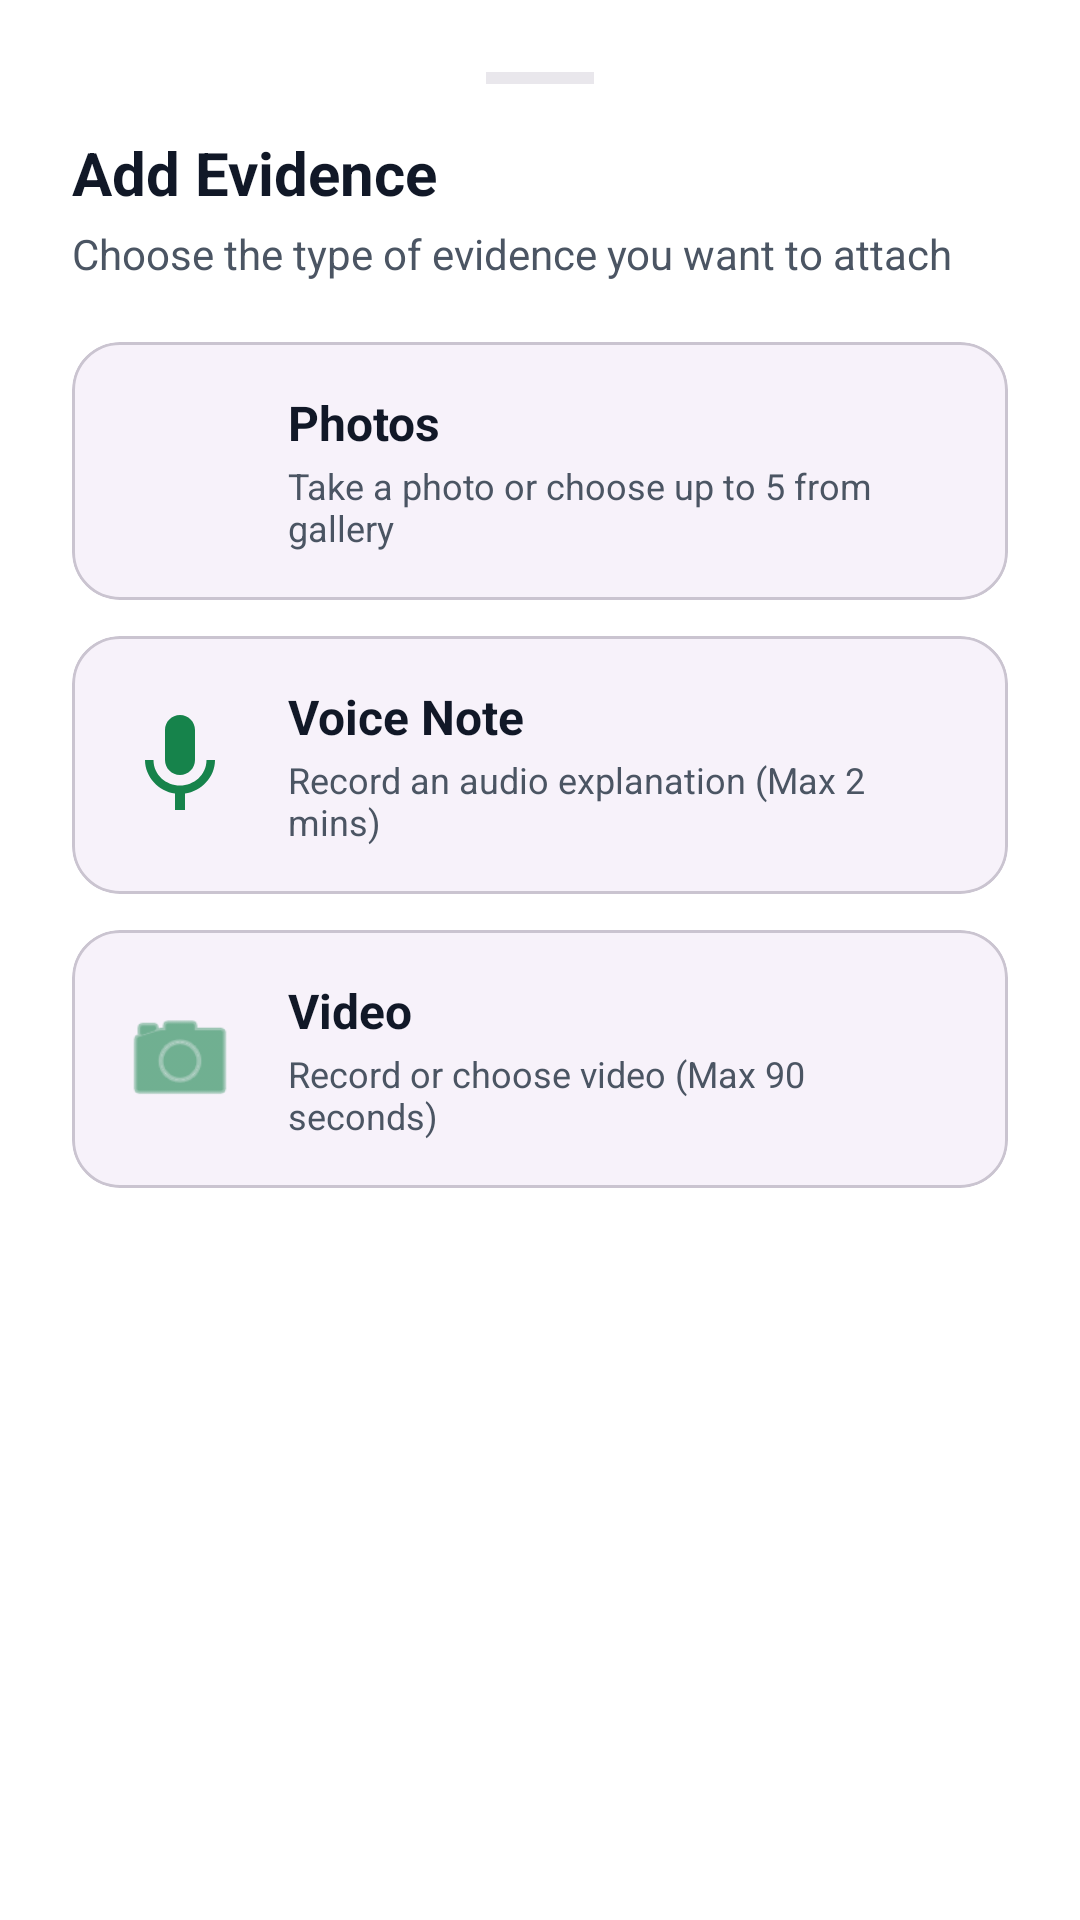

Write the Android layout XML for this screen, with the resource values it uses.
<!-- AndroidManifest.xml: application theme Theme.VoiceYanga -->
<!-- res/layout/dialog_media_selector.xml -->
<?xml version="1.0" encoding="utf-8"?>
<LinearLayout xmlns:android="http://schemas.android.com/apk/res/android"
    xmlns:app="http://schemas.android.com/apk/res-auto"
    android:layout_width="match_parent"
    android:layout_height="wrap_content"
    android:orientation="vertical"
    android:padding="24dp"
    android:background="?attr/colorSurface">

    
    <View
        android:layout_width="36dp"
        android:layout_height="4dp"
        android:layout_gravity="center_horizontal"
        android:layout_marginBottom="16dp"
        android:background="?attr/colorOutlineVariant"
        android:alpha="0.4" />

    <TextView
        android:layout_width="wrap_content"
        android:layout_height="wrap_content"
        android:text="Add Evidence"
        android:textSize="20sp"
        android:textStyle="bold"
        android:textColor="?attr/colorOnSurface" />

    <TextView
        android:layout_width="wrap_content"
        android:layout_height="wrap_content"
        android:layout_marginTop="4dp"
        android:layout_marginBottom="20sp"
        android:text="Choose the type of evidence you want to attach"
        android:textSize="14sp"
        android:textColor="?attr/colorOnSurfaceVariant" />

    
    <com.google.android.material.card.MaterialCardView
        android:id="@+id/cardOptionPhotos"
        android:layout_width="match_parent"
        android:layout_height="wrap_content"
        android:layout_marginBottom="12dp"
        app:cardCornerRadius="16dp"
        app:cardElevation="0dp"
        app:strokeWidth="1dp"
        app:strokeColor="?attr/colorOutlineVariant"
        android:clickable="true"
        android:focusable="true"
        style="?attr/materialCardViewElevatedStyle">

        <LinearLayout
            android:layout_width="match_parent"
            android:layout_height="wrap_content"
            android:orientation="horizontal"
            android:gravity="center_vertical"
            android:padding="16dp">

            <ImageView
                android:layout_width="40dp"
                android:layout_height="40dp"
                android:src="@drawable/ic_photos"
                app:tint="?attr/colorPrimary" />

            <LinearLayout
                android:layout_width="0dp"
                android:layout_height="wrap_content"
                android:layout_weight="1"
                android:layout_marginStart="16dp"
                android:orientation="vertical">

                <TextView
                    android:layout_width="wrap_content"
                    android:layout_height="wrap_content"
                    android:text="Photos"
                    android:textStyle="bold"
                    android:textSize="16sp"
                    android:textColor="?attr/colorOnSurface" />

                <TextView
                    android:layout_width="wrap_content"
                    android:layout_height="wrap_content"
                    android:layout_marginTop="2dp"
                    android:text="Take a photo or choose up to 5 from gallery"
                    android:textSize="12sp"
                    android:textColor="?attr/colorOnSurfaceVariant" />
            </LinearLayout>

        </LinearLayout>
    </com.google.android.material.card.MaterialCardView>

    
    <com.google.android.material.card.MaterialCardView
        android:id="@+id/cardOptionVoice"
        android:layout_width="match_parent"
        android:layout_height="wrap_content"
        android:layout_marginBottom="12dp"
        app:cardCornerRadius="16dp"
        app:cardElevation="0dp"
        app:strokeWidth="1dp"
        app:strokeColor="?attr/colorOutlineVariant"
        android:clickable="true"
        android:focusable="true"
        style="?attr/materialCardViewElevatedStyle">

        <LinearLayout
            android:layout_width="match_parent"
            android:layout_height="wrap_content"
            android:orientation="horizontal"
            android:gravity="center_vertical"
            android:padding="16dp">

            <ImageView
                android:layout_width="40dp"
                android:layout_height="40dp"
                android:src="@drawable/ic_mic"
                app:tint="?attr/colorPrimary" />

            <LinearLayout
                android:layout_width="0dp"
                android:layout_height="wrap_content"
                android:layout_weight="1"
                android:layout_marginStart="16dp"
                android:orientation="vertical">

                <TextView
                    android:layout_width="wrap_content"
                    android:layout_height="wrap_content"
                    android:text="Voice Note"
                    android:textStyle="bold"
                    android:textSize="16sp"
                    android:textColor="?attr/colorOnSurface" />

                <TextView
                    android:layout_width="wrap_content"
                    android:layout_height="wrap_content"
                    android:layout_marginTop="2dp"
                    android:text="Record an audio explanation (Max 2 mins)"
                    android:textSize="12sp"
                    android:textColor="?attr/colorOnSurfaceVariant" />
            </LinearLayout>

        </LinearLayout>
    </com.google.android.material.card.MaterialCardView>

    
    <com.google.android.material.card.MaterialCardView
        android:id="@+id/cardOptionVideo"
        android:layout_width="match_parent"
        android:layout_height="wrap_content"
        android:layout_marginBottom="12dp"
        app:cardCornerRadius="16dp"
        app:cardElevation="0dp"
        app:strokeWidth="1dp"
        app:strokeColor="?attr/colorOutlineVariant"
        android:clickable="true"
        android:focusable="true"
        style="?attr/materialCardViewElevatedStyle">

        <LinearLayout
            android:layout_width="match_parent"
            android:layout_height="wrap_content"
            android:orientation="horizontal"
            android:gravity="center_vertical"
            android:padding="16dp">

            <ImageView
                android:layout_width="40dp"
                android:layout_height="40dp"
                android:src="@android:drawable/ic_menu_camera"
                app:tint="?attr/colorPrimary" />

            <LinearLayout
                android:layout_width="0dp"
                android:layout_height="wrap_content"
                android:layout_weight="1"
                android:layout_marginStart="16dp"
                android:orientation="vertical">

                <TextView
                    android:layout_width="wrap_content"
                    android:layout_height="wrap_content"
                    android:text="Video"
                    android:textStyle="bold"
                    android:textSize="16sp"
                    android:textColor="?attr/colorOnSurface" />

                <TextView
                    android:layout_width="wrap_content"
                    android:layout_height="wrap_content"
                    android:layout_marginTop="2dp"
                    android:text="Record or choose video (Max 90 seconds)"
                    android:textSize="12sp"
                    android:textColor="?attr/colorOnSurfaceVariant" />
            </LinearLayout>

        </LinearLayout>
    </com.google.android.material.card.MaterialCardView>

</LinearLayout>
<!-- resources referenced by this layout -->
<resources>
  <!-- drawable ic_mic (drawable) -->
  <vector xmlns:android="http://schemas.android.com/apk/res/android"
      android:width="24dp"
      android:height="24dp"
      android:viewportWidth="24"
      android:viewportHeight="24">
      <path
          android:fillColor="#FF000000"
          android:pathData="M12,14c1.66,0 3,-1.34 3,-3V5c0,-1.66 -1.34,-3 -3,-3S9,3.34 9,5v6c0,1.66 1.34,3 3,3zM17.3,11c0,3 -2.54,5.1 -5.3,5.1S6.7,14 6.7,11H5c0,3.41 2.72,6.23 6,6.72V21h2v-3.28c3.28,-0.48 6,-3.3 6,-6.72H17.3z"/>
  </vector>
  <style name="Theme.VoiceYanga" parent="Base.Theme.VoiceYanga" />
  <style name="Base.Theme.VoiceYanga" parent="Theme.Material3.DayNight.NoActionBar">
          <item name="colorPrimary">@color/primary_green</item>
          <item name="colorPrimaryVariant">@color/primary_green_dark</item>
          <item name="colorOnPrimary">@color/white</item>
  
          <item name="colorSecondary">@color/primary_green</item>
          <item name="colorOnSecondary">@color/white</item>
  
          <item name="android:windowBackground">@color/background_white</item>
          <item name="android:statusBarColor">@color/background_white</item>
          <item name="android:windowLightStatusBar">true</item>
  
          
          <item name="colorSurface">@color/surface_light</item>
          <item name="colorOnSurface">@color/on_surface_light</item>
          <item name="colorSurfaceVariant">@color/surface_variant_light</item>
          <item name="colorOnSurfaceVariant">@color/on_surface_variant_light</item>
          <item name="colorOutline">@color/outline_light</item>
  
          <item name="android:textColorPrimary">@color/text_primary</item>
          <item name="android:textColorSecondary">@color/text_secondary</item>
      </style>
  <color name="primary_green">#16834B</color>
  <color name="primary_green_dark">#11663D</color>
  <color name="white">#FFFFFFFF</color>
  <color name="background_white">#FFFFFF</color>
  <color name="surface_light">#FFFFFF</color>
  <color name="on_surface_light">#111827</color>
  <color name="surface_variant_light">#F3F4F6</color>
  <color name="on_surface_variant_light">#4B5563</color>
  <color name="outline_light">#E5E7EB</color>
  <color name="text_primary">#17211B</color>
  <color name="text_secondary">#66736B</color>
</resources>
